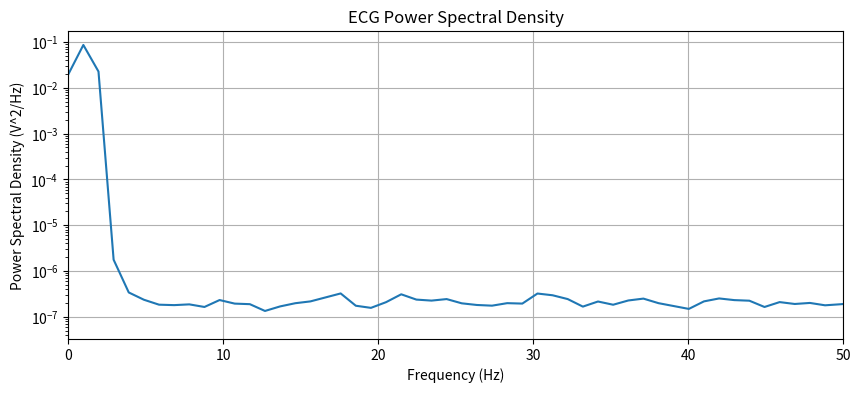

Here is the Python script that generated this plot:
import numpy as np
import scipy.signal as signal
import matplotlib.pyplot as plt

# Simulate ECG signal
fs = 1000
t = np.linspace(0, 10, 10 * fs)
ecg = 0.5 * np.sin(2 * np.pi * 1 * t) + 0.1 * np.random.normal(0, 0.1, len(t))

# Compute Power Spectral Density (PSD)
freqs, psd = signal.welch(ecg, fs=fs, nperseg=1024)

# Plot
plt.figure(figsize=(10, 4))
plt.semilogy(freqs, psd)
plt.xlabel('Frequency (Hz)')
plt.ylabel('Power Spectral Density (V^2/Hz)')
plt.title('ECG Power Spectral Density')
plt.xlim(0, 50)
plt.grid()
plt.show()
